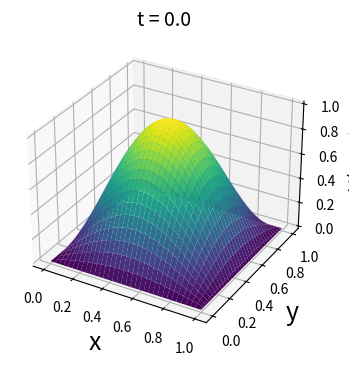
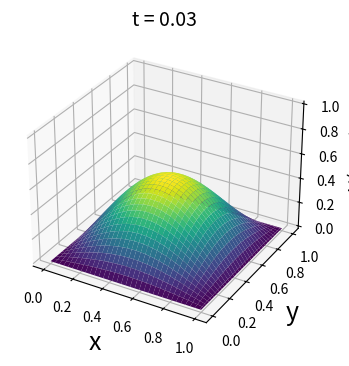
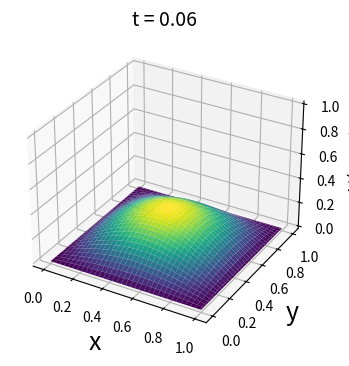

These charts were generated, in order, by the following Python code: (Note: this script raises an exception after producing the figures.)
#!/usr/bin/env python
# coding: utf-8

# # Heat and Wave Equation Simulations

# In[1]:


from mpl_toolkits import mplot3d
import numpy as np
import matplotlib.pyplot as plt
from matplotlib import rc


# ## Peaceman Rachford ADI Method

# In[2]:


def initialf(x,y):
    return np.sin(np.pi * x) * np.sin(np.pi * y)
    
def ADI(d, t, sigma, timesteps, spacesteps, f): # spacesteps and timesteps are the number of iterations through time and space this method will implement, not the size of the time or space step
    k = t/timesteps
    h = d/spacesteps
    
    initialcond = np.zeros((spacesteps + 1, spacesteps + 1)) # initializing a matrix for the initial conditions of the grid
    
    x = np.linspace(0, d, spacesteps + 1) # x values in the [0,1] grid
    y = np.linspace(0, d, spacesteps + 1) # y values in the [0,1] grid

    for i in range (1, spacesteps):
        for j in range(1, spacesteps): # leaving out the 0 and spacesteps + 1 spots because the boundary condition is 0
            initialcond[i,j] = f(x[i], y[j]) # filling in the initial conditions of the grid
            
    solution = np.zeros((timesteps + 1, spacesteps + 1, spacesteps + 1)) # initializing the t,x,y solution matrix
    
    for i in range (0, spacesteps + 1):
        for j in range (0, spacesteps + 1):
            solution[0,i,j] = initialcond[i][j] # adding the initial grid conditions into the solution matrix for t = 0       
    
    A = np.zeros((spacesteps - 1, spacesteps - 1)) # creating the A matrix
    
    UstarMat = np.zeros((spacesteps + 1, spacesteps + 1)) # initializing the matrix that will hold the half time-step updates
    Unplus1Mat = np.zeros((spacesteps + 1,spacesteps + 1)) # initializing the matric that will hold the Un+1 updates
    
    alpha = sigma*(k/(2*h**2))
    
    for i in range (0, spacesteps - 1):
        A[i][i] = 1 + 2*alpha # filling in the diagonal
        
        if i == spacesteps - 2:
            break
            
        A[i][i+1] = -alpha  # filling in the above diagonal
        A[i+1][i] = -alpha # filling in the below diagonal
    #print(A)
    
    for i in range (1, timesteps + 1): # iterating though all the time values 
        
        for j in range (1, spacesteps):
            Ustar = [] # creating a vector that will hold the Ustar values before plugging them into the matrix
            
            for k in range (2, spacesteps + 1):
                Ustar.append(alpha*initialcond[k-2,j] + (1 - (2 * alpha))*initialcond[k-1,j] + alpha*initialcond[k,j])
            UstarMat[1:spacesteps,j] = np.linalg.solve(A,Ustar) # solving for Ustar
            
        for m in range (1, spacesteps):
            Unplus1 = [] # creating a vector that will hold the Un+1 values before plugging them into the matrix 
            
            for k in range (2, spacesteps + 1):
                Unplus1.append(alpha*UstarMat[m,k-2] + (1 - (2 * alpha))*UstarMat[m,k-1] + alpha*UstarMat[m,k])
            Unplus1Mat[m,1:spacesteps] = np.linalg.solve(A,Unplus1) # solving for Unplus1
            
            #print(Unplus1Mat[m,1:-1])    
            
            solution[i,m] = Unplus1Mat[m] # inputting the Unplus1 values into the solution matrix
            initialcond = solution[i,:,:] # updating the initial conditions
            
    return solution 


# ## Example 1: 2D Heat Diffusion

# In this problem, I will implement the ADI method for the initial boundary value problem with the following conditions: 
# 
# $x \in [0,1]$
# 
# $y \in [0,1]$
# 
# $t \in [0, 3]$
# 
# $k = .03$
# 
# $h = .01$
# 
# $D = 1$
# 
# $u(0,x,y) = sin(\pi x) sin(\pi y)$
# 
# And Dirichlet Boundary conditions. 
# 
# The three plots below illustrate the first three time steps of this solutions: $t = 0.0, 0.03, 0.06$.

# In[4]:


plots = ADI(1, 3, 1, 100, 100, initialf)

xvals = np.linspace(0, 1, 101) 
yvals = np.linspace(0, 1, 101)

x,y = np.meshgrid(xvals, yvals)

for i in range(0,3): 
    fig = plt.figure(figsize = plt.figaspect(0.25)) 
    ax = fig.add_subplot(projection = '3d')
    
    ax.plot_surface(x, y, plots[i,:,:], cmap = "viridis")
    ax.auto_scale_xyz([0, 1], [0, 1], [0, 1])
    ax.set_xlabel("x", fontsize = 18)
    ax.set_ylabel("y", fontsize = 18)
    ax.set_zlabel("U(t,x,y)", fontsize = 14)
    ax.set_title("t = " + str(3* i/100), fontsize = 14)
    
    plt.show()


# In these graphs, it can be seen that for these conditions, the head diffuses almost completely in the first few time steps. The colors do not represent the amount of heat, but are instead used to easily see how the heat is diffusing. 

# ## Example 2: 1D Wave Equation Over Time

# In this problem, I will use the Upwind scheme with left boundary condition $u(-1) = 0$, and the following conditions:
# 
# $x \in [-1,3]$
# 
# $t \in [0, 0.64]$
# 
# $k = 0.016$
# 
# $h = 0.02$
# 
# And two separate intial conditions:
# 
# $u(x,0) = e^{-5x^2}$
# 
# and $u(x,0) =  \begin{cases} 
#       1 - |x| & |x| < 1 \\
#       0 & otherwise
#    \end{cases}
# $ 

# Upwind Scheme: $u_j^{n+1} = u_{j}^n - \frac{k}{h}(u_{j}^{n}-u_{j-1}^n)$

# In[36]:


def upwind(a, b, T, timesteps, spacesteps, f):
    k = T/timesteps
    h = (b - a)/spacesteps
    
    x = np.arange(a + h, b + h, h)
    
    A = np.zeros((spacesteps, spacesteps))
    
    for i in range(0, spacesteps):
        A[i][i] = 1 - k/h # filling in the diagonal
        
        if i == spacesteps - 1:
            break
            
        A[i][i - 1] = k/h  # filling in the lower diagonal
    
    for i in range (0, spacesteps):
        x[i] = f(x[i])
    
    solution = np.zeros((timesteps + 1, spacesteps ))
    
    for i in range (0 , timesteps + 1):
        if i == 0:
            solution[i,:] = x
        else:
            
            Unplus1 = A.dot(x)
            x = Unplus1
            solution[i,:] = Unplus1
    #print(solution.shape)
    return (np.hstack((np.zeros([41,1]), solution)))


# In[37]:


x = np.arange(-1, 3 + 0.02, 0.02)
t = np.arange(0, .64 + 0.016, 0.016)

fig = plt.figure()
ax = fig.add_subplot(projection = '3d')
x, t = np.meshgrid(x, t)
u = upwind(-1, 3, .64, 40, 200, f1)
ax.plot_surface(t, x, u, cmap = "Blues")
#ax.view_init(elev = 30, azim = -0)
ax.set_ylabel("x")
ax.set_xlabel("t")
ax.set_zlabel("U(x,t)")
ax.set_title("Upwind Scheme with data (5)")
plt.show()


# In the above graph, it can be seen that this method, with the left boundary condition, is stable, and the way the wave move between $t = 0.0$ and $t = 0.64$ can be seen. Below, is another graph of the same problem that shows a different angle of this wave over time.

# In[38]:


x = np.arange(-1, 3 + 0.02, 0.02)
t = np.arange(0, .64 + 0.016, 0.016)

fig = plt.figure()
ax = fig.add_subplot(projection = '3d')
x, t = np.meshgrid(x, t)
u = upwind(-1, 3, .64, 40, 200, f1)
ax.plot_surface(t, x, u, cmap = "Blues")
ax.view_init(elev = 30, azim = 10)
ax.set_ylabel("x")
ax.set_xlabel("t")
ax.set_zlabel("U(x,t)")
ax.set_title("Upwind Scheme with data (5)")
plt.show()


# In[39]:


x = np.arange(-1, 3 + 0.02, 0.02)
t = np.arange(0, .64 + 0.016, 0.016)

fig = plt.figure()
ax = fig.add_subplot(projection = '3d')
x, t = np.meshgrid(x, t)
u = upwind(-1, 3, .64, 40, 200, f2)
ax.plot_surface(t, x, u, cmap = "Blues")
ax.auto_scale_xyz([0,.64], [-1,3], [0,2])
ax.view_init(elev = 10, azim = -50)
ax.set_ylabel("x")
ax.set_xlabel("t")
ax.set_zlabel("U(x,t)")
ax.set_title("Upwind Scheme with data (6)")
plt.show()


# In this graph, you can also see the stable nature of the Upwind scheme, and see how the wave with the second initial condition changes over time. Below is another angle of the same solution.

# In[40]:


x = np.arange(-1, 3 + 0.02, 0.02)
t = np.arange(0, .64 + 0.016, 0.016)

fig = plt.figure()
ax = fig.add_subplot(projection = '3d')
x, t = np.meshgrid(x, t)
u = upwind(-1, 3, .64, 40, 200, f2)
ax.plot_surface(t, x, u, cmap = "Blues")
ax.auto_scale_xyz([0,.64], [-1,3], [0,2])
ax.view_init(elev = 30, azim = -20)
ax.set_ylabel("x")
ax.set_xlabel("t")
ax.set_zlabel("U(x,t)")
ax.set_title("Upwind Scheme with data (6)")
plt.show()

